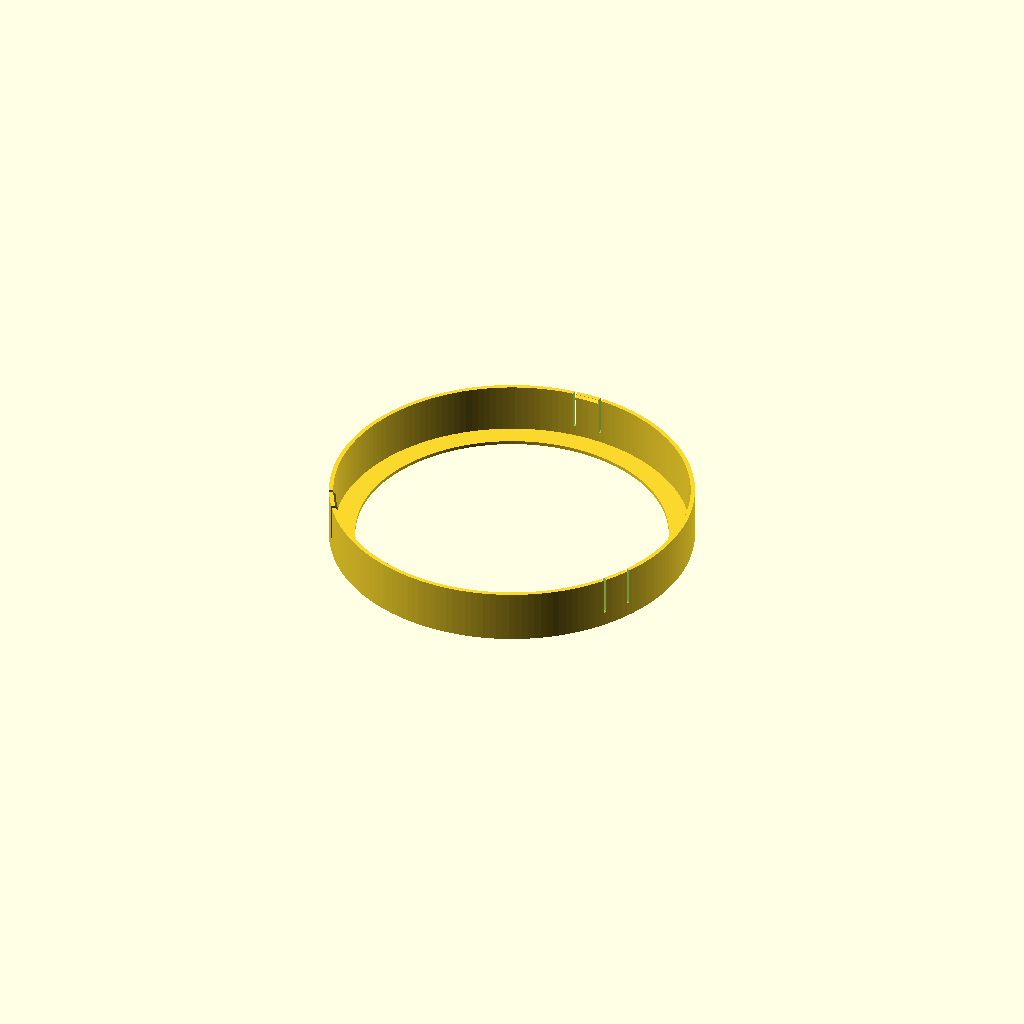
Cell 1 — every parameter at its default value.
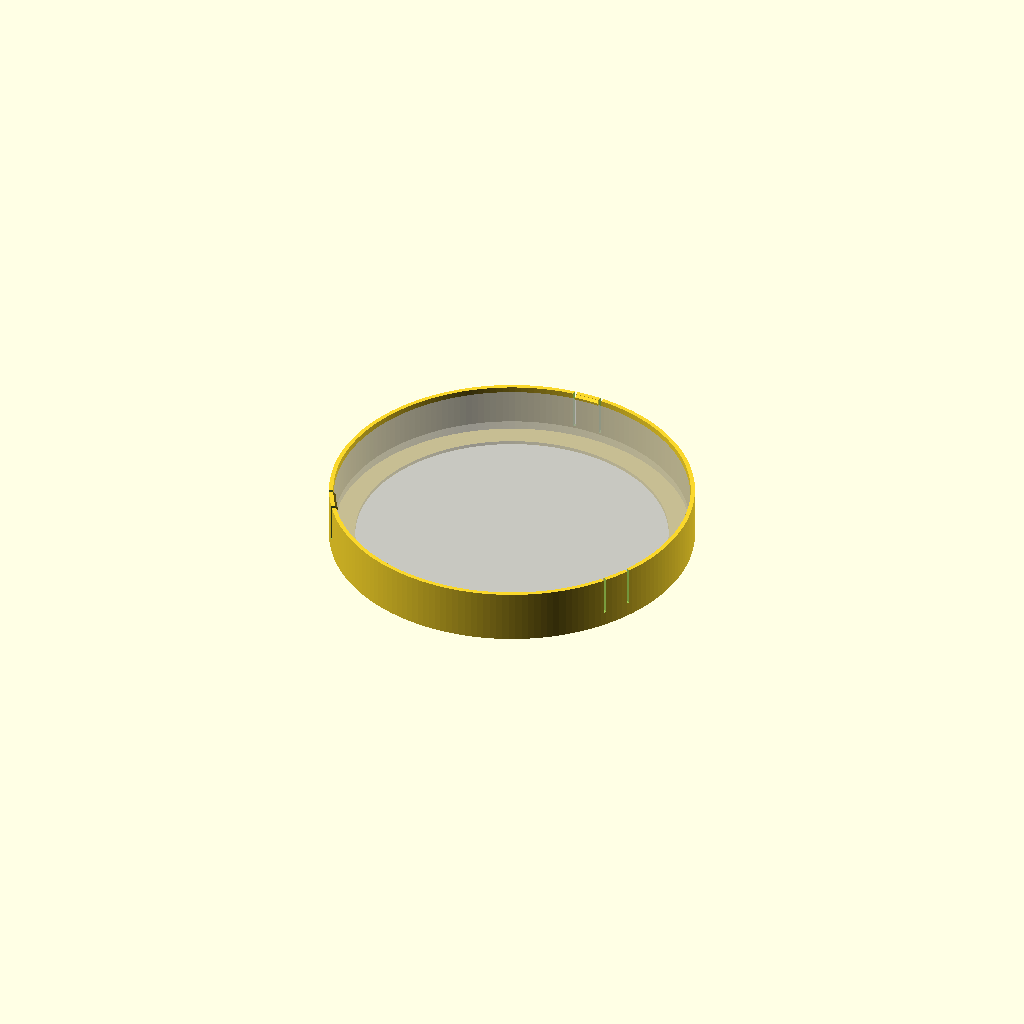
Cell 2: the same model with show_ghosts = true.
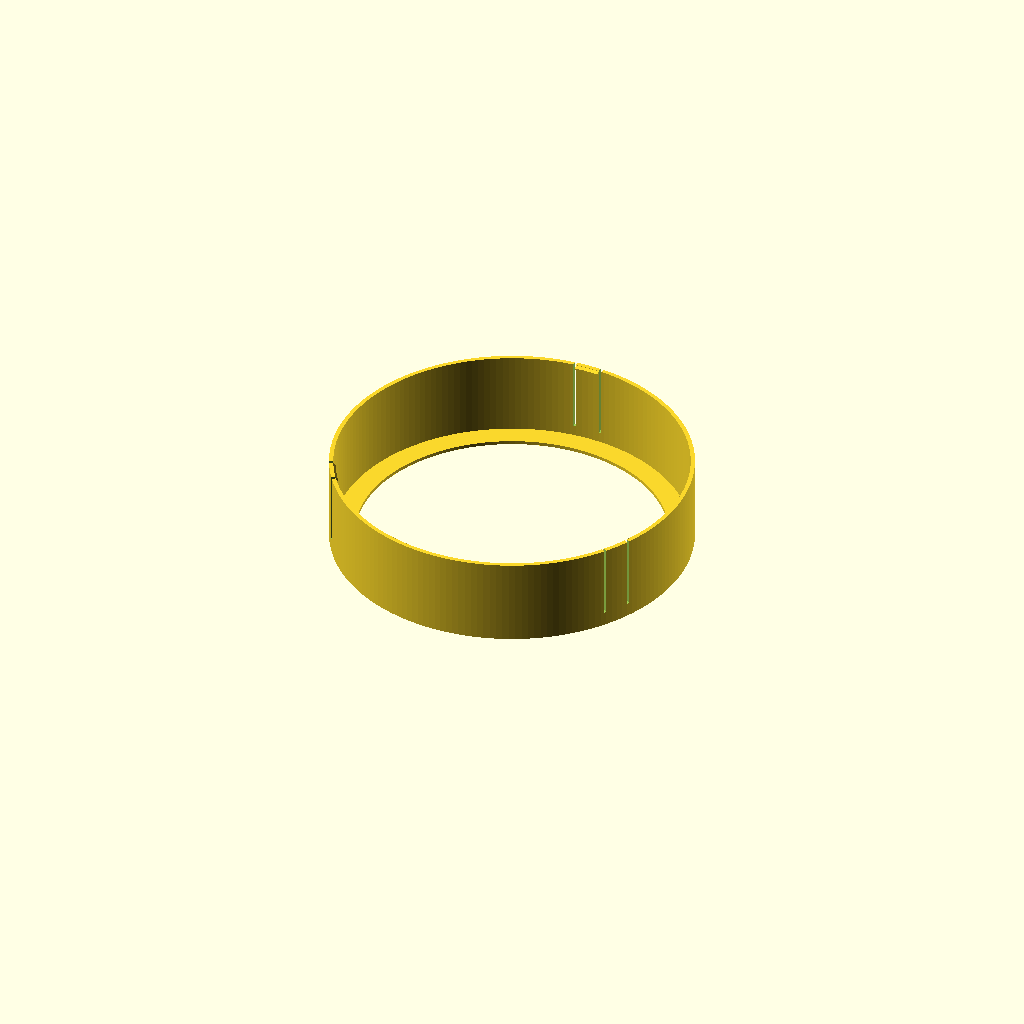
Cell 3: the same model with light_h = 40.
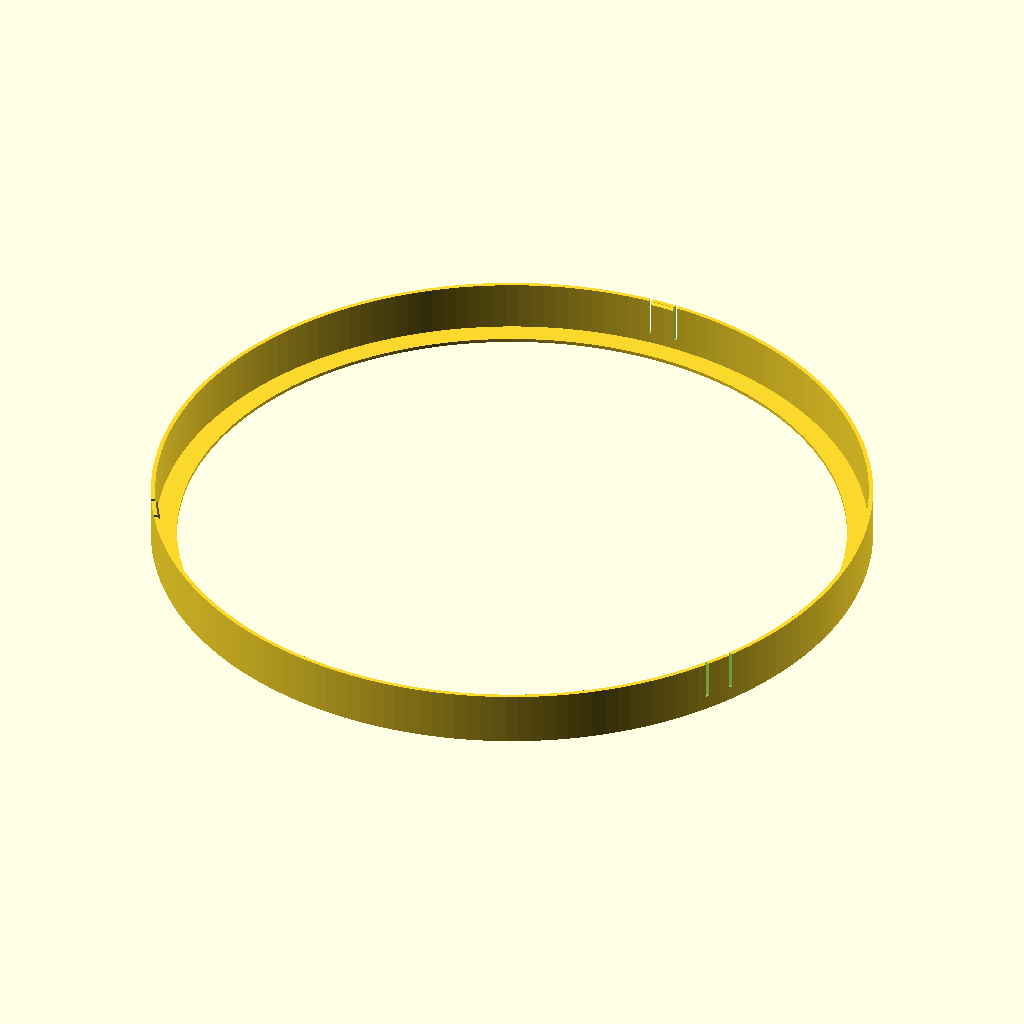
Cell 4 — litho_d set to 400, the other parameters unchanged.
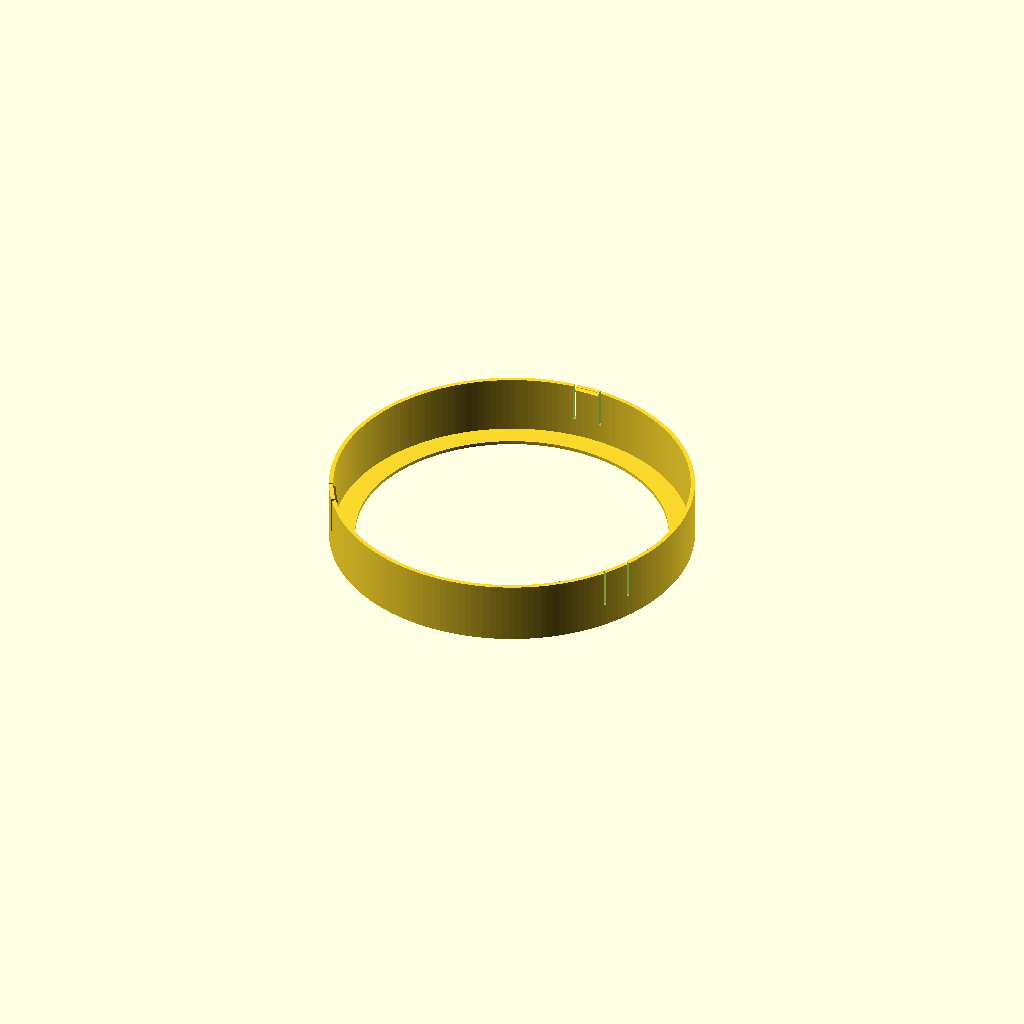
Cell 5 — litho_t set to 10, the other parameters unchanged.
All cells are drawn from one camera (rotation 55°, 0°, 25°, orthographic, colour scheme Cornfield), so only the parameter changes between them.
Source of the model, lithophane_cover.scad:
// Lithophane cover for round wall sconce (200 mm x 20 mm)
// Print orientation: viewing face DOWN on the bed, clips pointing UP. No supports needed.
// Units: mm.  Render with: openscad -o lithophane_cover.stl lithophane_cover.scad

$fn = 180;

// ---- Measured / requested dimensions ----
light_d   = 200;   // sconce diameter
light_h   = 20;    // sconce thickness (depth the cover slides over)
litho_d   = 200;   // lithophane disc diameter
litho_t   = 5;     // lithophane disc thickness
border    = 12;    // cover overlap on lithophane face -> viewable dia = 200 - 2*12 = 176

// ---- Fit / strength tuning ----
clr       = 0.3;   // radial clearance per side (raise to 0.4 if too tight)
wall      = 2.4;   // skirt wall thickness
face_t    = 2.0;   // front ring thickness (light shines through the lithophane, not this)
overhang  = 3.0;   // skirt extends this far past the back of the light

// ---- Clips ----
n_clips   = 3;
clip_w    = 14;    // arm width (mm, along the circumference)
slot_w    = 1.6;   // gap either side of the arm so it can flex
hook_in   = 1.3;   // how far the hook reaches in behind the light's back edge
hook_h    = 2.6;   // hook height
clip_start= 90;    // angle of first clip (deg)

// Show a ghost lithophane + light for visualisation only (never exported)
show_ghosts = false;

// ---- Derived ----
pocket_r  = litho_d/2 + clr;
outer_r   = pocket_r + wall;
open_r    = litho_d/2 - border;          // 88
z_litho   = face_t;                      // lithophane sits on top of the front ring
z_light   = face_t + litho_t + 0.2;      // light body starts here (0.2 slack for litho)
z_back    = z_light + light_h;           // back of the light
total_h   = z_back + overhang;
arm_a     = clip_w  / pocket_r * 180/PI; // arm angle
slot_a    = slot_w  / pocket_r * 180/PI;

module ring(r_in, r_out, z0, z1, a=360) {
    translate([0,0,z0])
        rotate_extrude(angle=a)
            translate([r_in,0]) square([r_out-r_in, z1-z0]);
}

module hook_profile() {
    // (radius, z) polygon: flat catch underneath, 45deg lead-in on top
    r = pocket_r;
    zc = z_back + 0.2;                     // catch surface, just behind the light
    polygon([
        [r - 0.01, zc],
        [r - hook_in, zc],
        [r - hook_in, zc + hook_h - hook_in - 0.0],
        [r + 0.01, zc + hook_h]
    ]);
}

module clip_hook() {
    rotate_extrude(angle=arm_a) hook_profile();
}

module body() {
    difference() {
        union() {
            // front ring + skirt
            ring(open_r, outer_r, 0, face_t);
            ring(pocket_r, outer_r, 0, total_h);
        }
        // opening is already excluded (ring starts at open_r); lithophane pocket is the bore
    }
}

module cover() {
    difference() {
        body();
        // flex slots around each clip
        for (i=[0:n_clips-1]) {
            a0 = clip_start + i*360/n_clips - arm_a/2;
            rotate([0,0,a0 - slot_a]) ring(pocket_r-1, outer_r+1, z_light+1, total_h+1, slot_a);
            rotate([0,0,a0 + arm_a]) ring(pocket_r-1, outer_r+1, z_light+1, total_h+1, slot_a);
        }
    }
    // hooks on the arm tips
    for (i=[0:n_clips-1])
        rotate([0,0,clip_start + i*360/n_clips - arm_a/2]) clip_hook();
}

cover();

if (show_ghosts) {
    %translate([0,0,z_litho]) cylinder(d=litho_d, h=litho_t);
    %translate([0,0,z_light]) cylinder(d=light_d, h=light_h);
}
Parameter table extracted from the source (name, type, default, range or options):
light_d: number, default 200
light_h: number, default 20
litho_d: number, default 200
litho_t: number, default 5
border: number, default 12
clr: number, default 0.3
wall: number, default 2.4
face_t: number, default 2
overhang: number, default 3
n_clips: number, default 3
clip_w: number, default 14
slot_w: number, default 1.6
hook_in: number, default 1.3
hook_h: number, default 2.6
clip_start: number, default 90
show_ghosts: bool, default false
